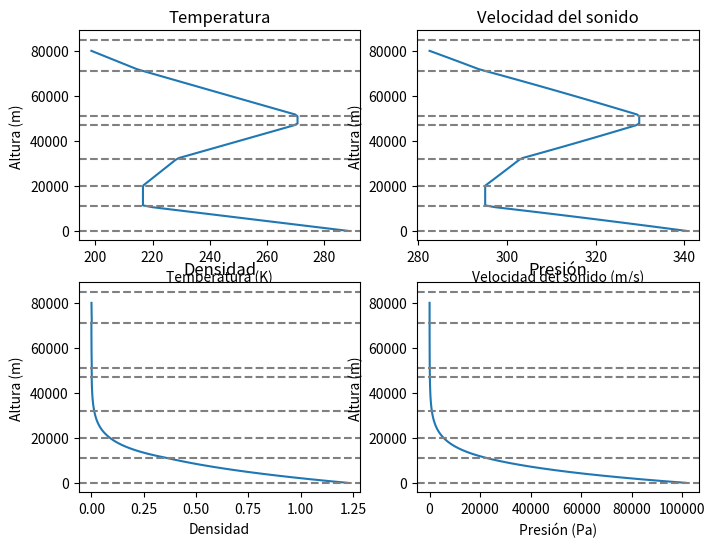

Source code (Python):
#EN ESTE SCRIPT: CLASE ATMOSFERA

import numpy as np
from numpy import *
import matplotlib.pyplot as plt


# Constantes universales
GravUn = 6.67430E-11  # m^3/kg/s^2 Constante de gravitación universal
R_Tierra = 6371000 #[m] Radio de la Tierra
M_tierra = 5.972168e24  #[kg] Masa de la Tierra


#Calcular la gravedad en la superficie
g0 = GravUn * M_tierra / ( R_Tierra)**2

class atmosfera:

    def __init__(self):

      # Constantes
      self.M = 0.0289644 #[kg/mol] Masa molar del aire
      self.cp = 1.4 #Relación de calor especifico
      self.Rg = 287.05287; #[J/K kg] constante gaseosa del aire

      # Capas de la atmósfera
      self.capas = {
        0: (0, 101325, 288.15, 340.29,1.225,-0.0065),#Troposfera
        1: (11000, 22632, 216.65, 295.31,0.3639,0.0), #Tropopausa
        2: (20000, 5474.9, 216.65, 295.31,0.088,0.001), #Estratosfera
        3: (32000, 868.02, 228.65, 296.82,0.0132,0.0028),
        4: (47000, 110.91, 270.65, 294.15,0.002, 0.0),#Estratopausa
        5: (51000, 66.939, 270.65, 294.15,0.002, -0.0028),#Mesosfera
        6: (71000, 3.9564, 214.65, 294.15,0.002, -0.002),
        7: (84852, 0.3734, 186.87, 294.15,0.0, 0.0),#Mesopausa
      }

      # Alturas límite de las capas
      self.h_limite = [0, 11000, 20000, 32000, 47000, 51000, 71000, 84852]

      self.h_max = self.h_limite[-1]

    def altitud_geopot(self, altura_z):
      return (R_Tierra * altura_z)/(R_Tierra+altura_z)

    def determinar_capa(self, altura_z):

      h = self.altitud_geopot(altura_z)

      # Retornar None si estamos más arriba de la última capa o negativa
      if h > self.h_limite[-1]:
        print("Fuera de la atmósfera")
        return None

      # Determina la capa en la que se encuentra la altura h
      for i in range(len(self.capas)-1):
        if h <= self.h_limite[i + 1]:
          capa = self.capas[i]
          return capa

    def calc_propiedades(self, altura_z):

      h = self.altitud_geopot(altura_z)

      capa = self.determinar_capa(altura_z)
      if capa is None:
        return self.capas[7] #los valores de la ultima capa

      # Calcula los valores
      #capa[0]: Altura geopotencial h
      #capa[1]: Presión base de la capa
      #capa[2]: Temperatura base de la capa
      #capa[3]: Velocidad del sonido en la base de la capa
      #capa[4]: Densidad base de la capa
      #capa[5]: Gradiente adiabatico
      h0 = capa[0]
      P0 = capa[1]
      T0 = capa[2]
      C0 = capa[3]
      rho0 = capa[4]
      L = capa[5]

      if L == 0:
        T = T0
        rho = rho0*np.exp((-g0/(self.Rg*T))*(h-h0))
        presion = P0 * np.exp((-g0/(self.Rg*T))*(h-h0))
      else:
        T = T0 + L*(h-h0)
        rho = rho0 * (T/T0)**(-g0/(L*self.Rg)-1)
        presion = P0 * (T/T0)**(-g0/(L*self.Rg))

      cs = np.sqrt(self.cp*self.Rg*T)

      return (T, rho, presion, cs)



if __name__ == "__main__":
  #Creacion del objeto
  atmosfera_prueba = atmosfera()
  #Propiedades a 10 km
  T, rho, presion, cs = atmosfera_prueba.calc_propiedades(10000)
  print("Propiedades atmosfericas a 10 km")
  print("Temperatura: ",T,"[K]", T-273.15,"[grados]")
  print("Densidad: ",rho, "[]")
  print("Presion: ",presion,"[Pa]")
  print("Vel del sonido:",cs, "[m/s^2]")

  #Graficar propiedades hasta 10 km
  alturas = np.linspace(0,80000,100)
  temperaturas = []
  densidades = []
  presiones = []
  velocidades = []
  
  for altura in alturas:
    T, rho, presion, cs = atmosfera_prueba.calc_propiedades(altura)
    temperaturas.append(T)
    densidades.append(rho)
    presiones.append(presion)
    velocidades.append(cs)

  fig, ax = plt.subplots(2, 2, figsize=(8, 6))

  ax[0, 0].plot(temperaturas, alturas, label="Temperatura")
  ax[0, 0].set_title("Temperatura")
  ax[0, 0].set_xlabel("Temperatura (K)")
  ax[0, 0].set_ylabel("Altura (m)")

  ax[0, 1].plot(velocidades, alturas, label="Velocidad del sonido")
  ax[0, 1].set_title("Velocidad del sonido")
  ax[0, 1].set_xlabel("Velocidad del sonido (m/s)")
  ax[0, 1].set_ylabel("Altura (m)")

  ax[1, 0].plot(densidades, alturas, label="Densidad")
  ax[1, 0].set_title("Densidad")
  ax[1, 0].set_xlabel("Densidad")
  ax[1, 0].set_ylabel("Altura (m)")

  ax[1, 1].plot(presiones, alturas, label="Presión")
  ax[1, 1].set_title("Presión")
  ax[1, 1].set_xlabel("Presión (Pa)")
  ax[1, 1].set_ylabel("Altura (m)")

  # Agregar líneas horizontales para las capas de la atmósfera
  for i in range(2):
    for j in range(2):
      for h in atmosfera_prueba.h_limite:
        ax[i, j].axhline(h, color='gray', linestyle='--')

  plt.show()